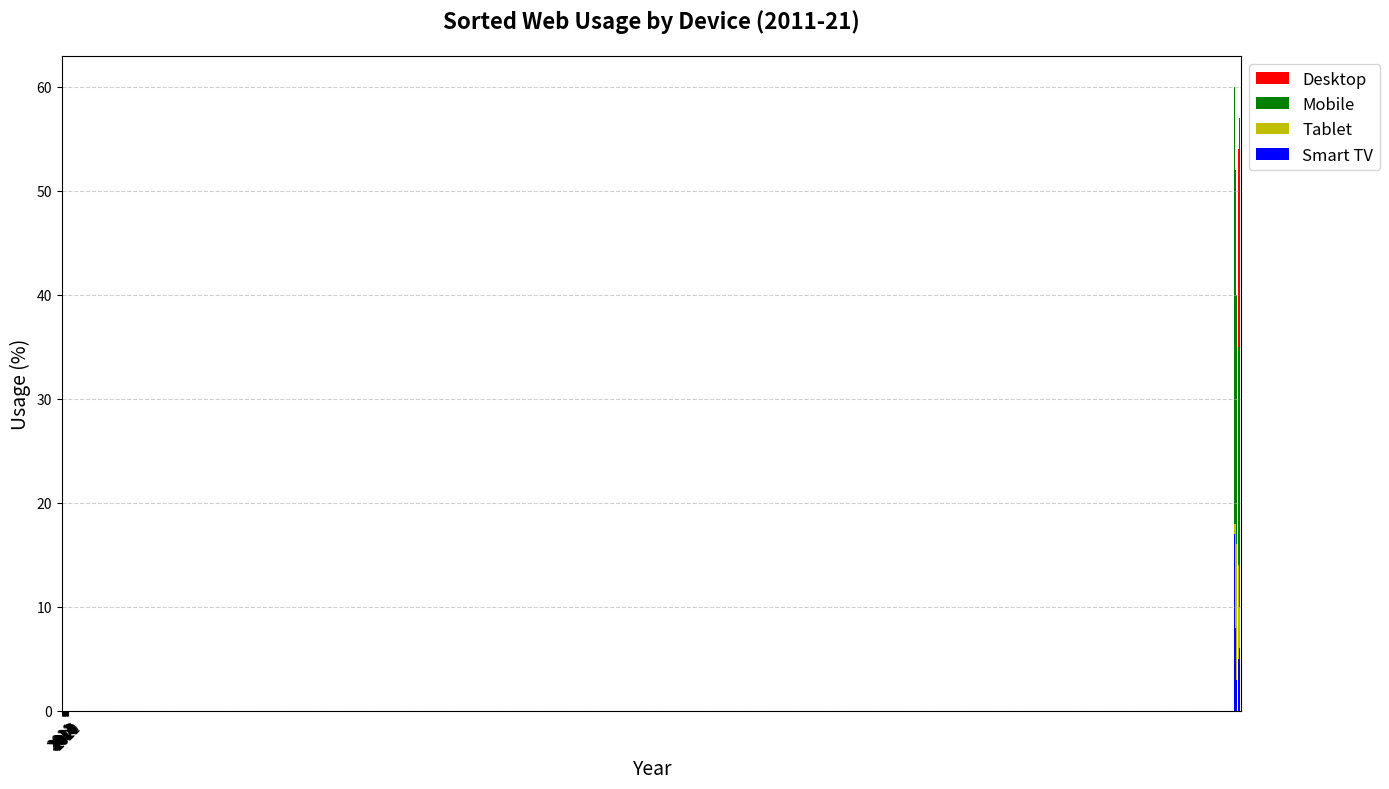

Generate this figure with matplotlib:
import matplotlib.pyplot as plt
import numpy as np

# Original data with manually shuffled usage
devices = ['Desktop', 'Mobile', 'Tablet', 'Smart TV']
desktop_usage = [44, 33, 36, 31, 40, 25, 47, 54, 28, 50, 30]
mobile_usage = [60, 25, 52, 30, 40, 45, 50, 35, 55, 57, 20]
tablet_usage = [18, 12, 18, 15, 16, 17, 18, 14, 18, 10, 18]
smart_tv_usage = [17, 14, 8, 10, 3, 4, 2, 5, 20, 6, 12]
years = range(2011, 2022)

# Sort the usage and associated years in descending order
desktop_sorted, years_sorted_desk = zip(*sorted(zip(desktop_usage, years), reverse=True))
mobile_sorted, years_sorted_mob = zip(*sorted(zip(mobile_usage, years), reverse=True))
tablet_sorted, years_sorted_tab = zip(*sorted(zip(tablet_usage, years), reverse=True))
tv_sorted, years_sorted_tv = zip(*sorted(zip(smart_tv_usage, years), reverse=True))

fig, ax = plt.subplots(figsize=(14, 8))

# Plot each sorted usage data
ax.bar(years_sorted_desk, desktop_sorted, color='r', label='Desktop')
ax.bar(years_sorted_mob, mobile_sorted, color='g', label='Mobile')
ax.bar(years_sorted_tab, tablet_sorted, color='y', label='Tablet')
ax.bar(years_sorted_tv, tv_sorted, color='b', label='Smart TV')

ax.set_title('Sorted Web Usage by Device (2011-21)', fontsize=16, fontweight='bold', pad=20)
ax.set_xlabel('Year', fontsize=14)
ax.set_ylabel('Usage (%)', fontsize=14)
ax.set_xticks(np.arange(len(years)))
ax.set_xticklabels(years, rotation=45)

ax.legend(loc='upper left', bbox_to_anchor=(1, 1), fontsize=12)
ax.grid(True, linestyle='--', alpha=0.6, axis='y')

plt.tight_layout()
plt.show()
